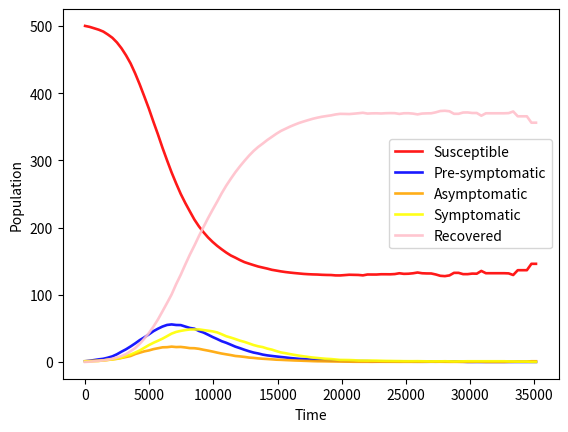

Python code for this plot:
import numpy as np
import matplotlib.pyplot as plt
np.random.seed(432)

N_S0 = 500
s = 0.2

N_P0 = 1
p = 0.2
p_kappa = 0.2
p_theta = 0.7

N_A0 = 1
a = 0.2
a_kappa = 0.2
a_theta = 0.3

N_Y0 = 1
y = 0.3
y_kappa = 0.4

N_R0 = 0

beta = 3.5
gamma = 0.3
phi = 0.3

total = N_S0 + N_P0 + N_A0 + N_Y0

steps = 1500
cycles = 50

Time = np.zeros((cycles, steps+1))
N_S = np.zeros((cycles, steps+1))
N_P = np.zeros((cycles, steps+1))
N_A = np.zeros((cycles, steps+1))
N_Y = np.zeros((cycles, steps+1))
N_R = np.zeros((cycles, steps+1))

N_S[:, 0] = N_S0
N_P[:, 0] = N_P0
N_A[:, 0] = N_A0
N_Y[:, 0] = N_Y0
N_R[:, 0] = N_R0

for i in range(cycles):
    for j in range(steps):
        S_rate = N_S[i, j] / total
        P_rate = N_P[i, j] / total
        A_rate = N_A[i, j] / total
        Y_rate = N_Y[i, j] / total
        R_rate = N_R[i, j] / total
        T = (s * S_rate) + (p * P_rate) + \
            (a * A_rate) + (y * Y_rate) + (R_rate)

        # S = S - 1
        # P = P + 1
        P = p_theta * ((s * (p + a + y) / T)) * beta * (S_rate) * \
            ((p_kappa * P_rate) + (a_kappa * A_rate) + (y_kappa * Y_rate))
        # S = S - 1
        # A = A + 1
        A = a_theta * ((s * (p + a + y) / T)) * beta * (S_rate) \
            * ((p_kappa * P_rate) + (a_kappa * A_rate)
               + (y_kappa * Y_rate))

        # P = P - 1
        # Y = Y + 1
        Y = phi * P_rate

        # A = A - 1
        # R = R + 1
        R_1 = gamma * A_rate

        # Y = Y - 1
        # R = R + 1
        R_2 = gamma * Y_rate

        Event_rate = P + A + Y + R_1 + R_2
        # Virus died
        if Event_rate == 0:
            N_S[i, j+1:] = N_S[i, j]
            N_P[i, j+1:] = N_P[i, j]
            N_A[i, j+1:] = N_A[i, j]
            N_Y[i, j+1:] = N_Y[i, j]
            N_R[i, j+1:] = N_R[i, j]
            break

        u1 = np.random.random()
        tau = 1/Event_rate * np.log(1/u1)
        Time[i, j+1] = Time[i, j] + tau

        event = np.random.choice(["P", "A", "Y", "R_1", "R_2"], p=[
            P/Event_rate, A/Event_rate, Y/Event_rate, R_1/Event_rate, R_2/Event_rate])
        if event == "P":
            N_S[i, j+1] = N_S[i, j] - 1
            N_P[i, j+1] = N_P[i, j] + 1
            N_A[i, j+1] = N_A[i, j]
            N_Y[i, j+1] = N_Y[i, j]
            N_R[i, j+1] = N_R[i, j]
        elif event == "A":
            N_S[i, j+1] = N_S[i, j] - 1
            N_P[i, j+1] = N_P[i, j]
            N_A[i, j+1] = N_A[i, j] + 1
            N_Y[i, j+1] = N_Y[i, j]
            N_R[i, j+1] = N_R[i, j]
        elif event == "Y":
            N_S[i, j+1] = N_S[i, j]
            N_P[i, j+1] = N_P[i, j] - 1
            N_A[i, j+1] = N_A[i, j]
            N_Y[i, j+1] = N_Y[i, j] + 1
            N_R[i, j+1] = N_R[i, j]
        elif event == "R_1":
            N_S[i, j+1] = N_S[i, j]
            N_P[i, j+1] = N_P[i, j]
            N_A[i, j+1] = N_A[i, j] - 1
            N_Y[i, j+1] = N_Y[i, j]
            N_R[i, j+1] = N_R[i, j] + 1
        else:
            N_S[i, j+1] = N_S[i, j]
            N_P[i, j+1] = N_P[i, j]
            N_A[i, j+1] = N_A[i, j]
            N_Y[i, j+1] = N_Y[i, j] - 1
            N_R[i, j+1] = N_R[i, j] + 1

avg_steps = 100
Time_max = Time.max()

Time_avg = np.linspace(0, Time_max, avg_steps)
N_S_avg = np.zeros(avg_steps)
N_P_avg = np.zeros(avg_steps)
N_A_avg = np.zeros(avg_steps)
N_Y_avg = np.zeros(avg_steps)
N_R_avg = np.zeros(avg_steps)

N_S_avg[0] = N_S0
N_P_avg[0] = N_P0
N_A_avg[0] = N_A0
N_Y_avg[0] = N_Y0
N_R_avg[0] = N_R0

for i in range(0, avg_steps):
    time_max = Time_avg[i]
    S_sum = 0
    P_sum = 0
    A_sum = 0
    Y_sum = 0
    R_sum = 0
    t_count = 0

    for j in range(cycles):
        for k in range(steps):
            if Time[j, k] <= time_max and Time[j, k + 1] > time_max:
                t_count += 1
                S_sum += N_S[j, k]
                P_sum += N_P[j, k]
                A_sum += N_A[j, k]
                Y_sum += N_Y[j, k]
                R_sum += N_R[j, k]

        if t_count == 0:
            N_S_avg[i] = N_S_avg[i-1]
            N_P_avg[i] = N_P_avg[i-1]
            N_A_avg[i] = N_A_avg[i-1]
            N_Y_avg[i] = N_Y_avg[i-1]
            N_R_avg[i] = N_R_avg[i-1]
        else:
            N_S_avg[i] = S_sum / t_count
            N_P_avg[i] = P_sum / t_count
            N_A_avg[i] = A_sum / t_count
            N_Y_avg[i] = Y_sum / t_count
            N_R_avg[i] = R_sum / t_count


plt.ylabel("Population")
plt.xlabel("Time")

plt.plot(Time_avg, N_S_avg, marker="",
         color="red", linewidth=1.9, alpha=0.9)

plt.plot(Time_avg, N_P_avg, marker="",
         color="blue", linewidth=1.9, alpha=0.9)

plt.plot(Time_avg, N_A_avg, marker="",
         color="orange", linewidth=1.9, alpha=0.9)

plt.plot(Time_avg, N_Y_avg, marker="",
         color="yellow", linewidth=1.9, alpha=0.9)

plt.plot(Time_avg, N_R_avg, marker="",
         color="pink", linewidth=1.9, alpha=0.9)

plt.legend(["Susceptible",
            "Pre-symptomatic", "Asymptomatic", "Symptomatic", "Recovered"])

plt.savefig("plot.png")

# Peak number of infections at a time
peak_infections = 0
for i in range(0, avg_steps):
    num_infect = N_P_avg[i] + N_A_avg[i] + N_Y_avg[i]
    if num_infect > peak_infections:
        peak_infections = num_infect


print(f"Peak infections at a point in time: {peak_infections}")


